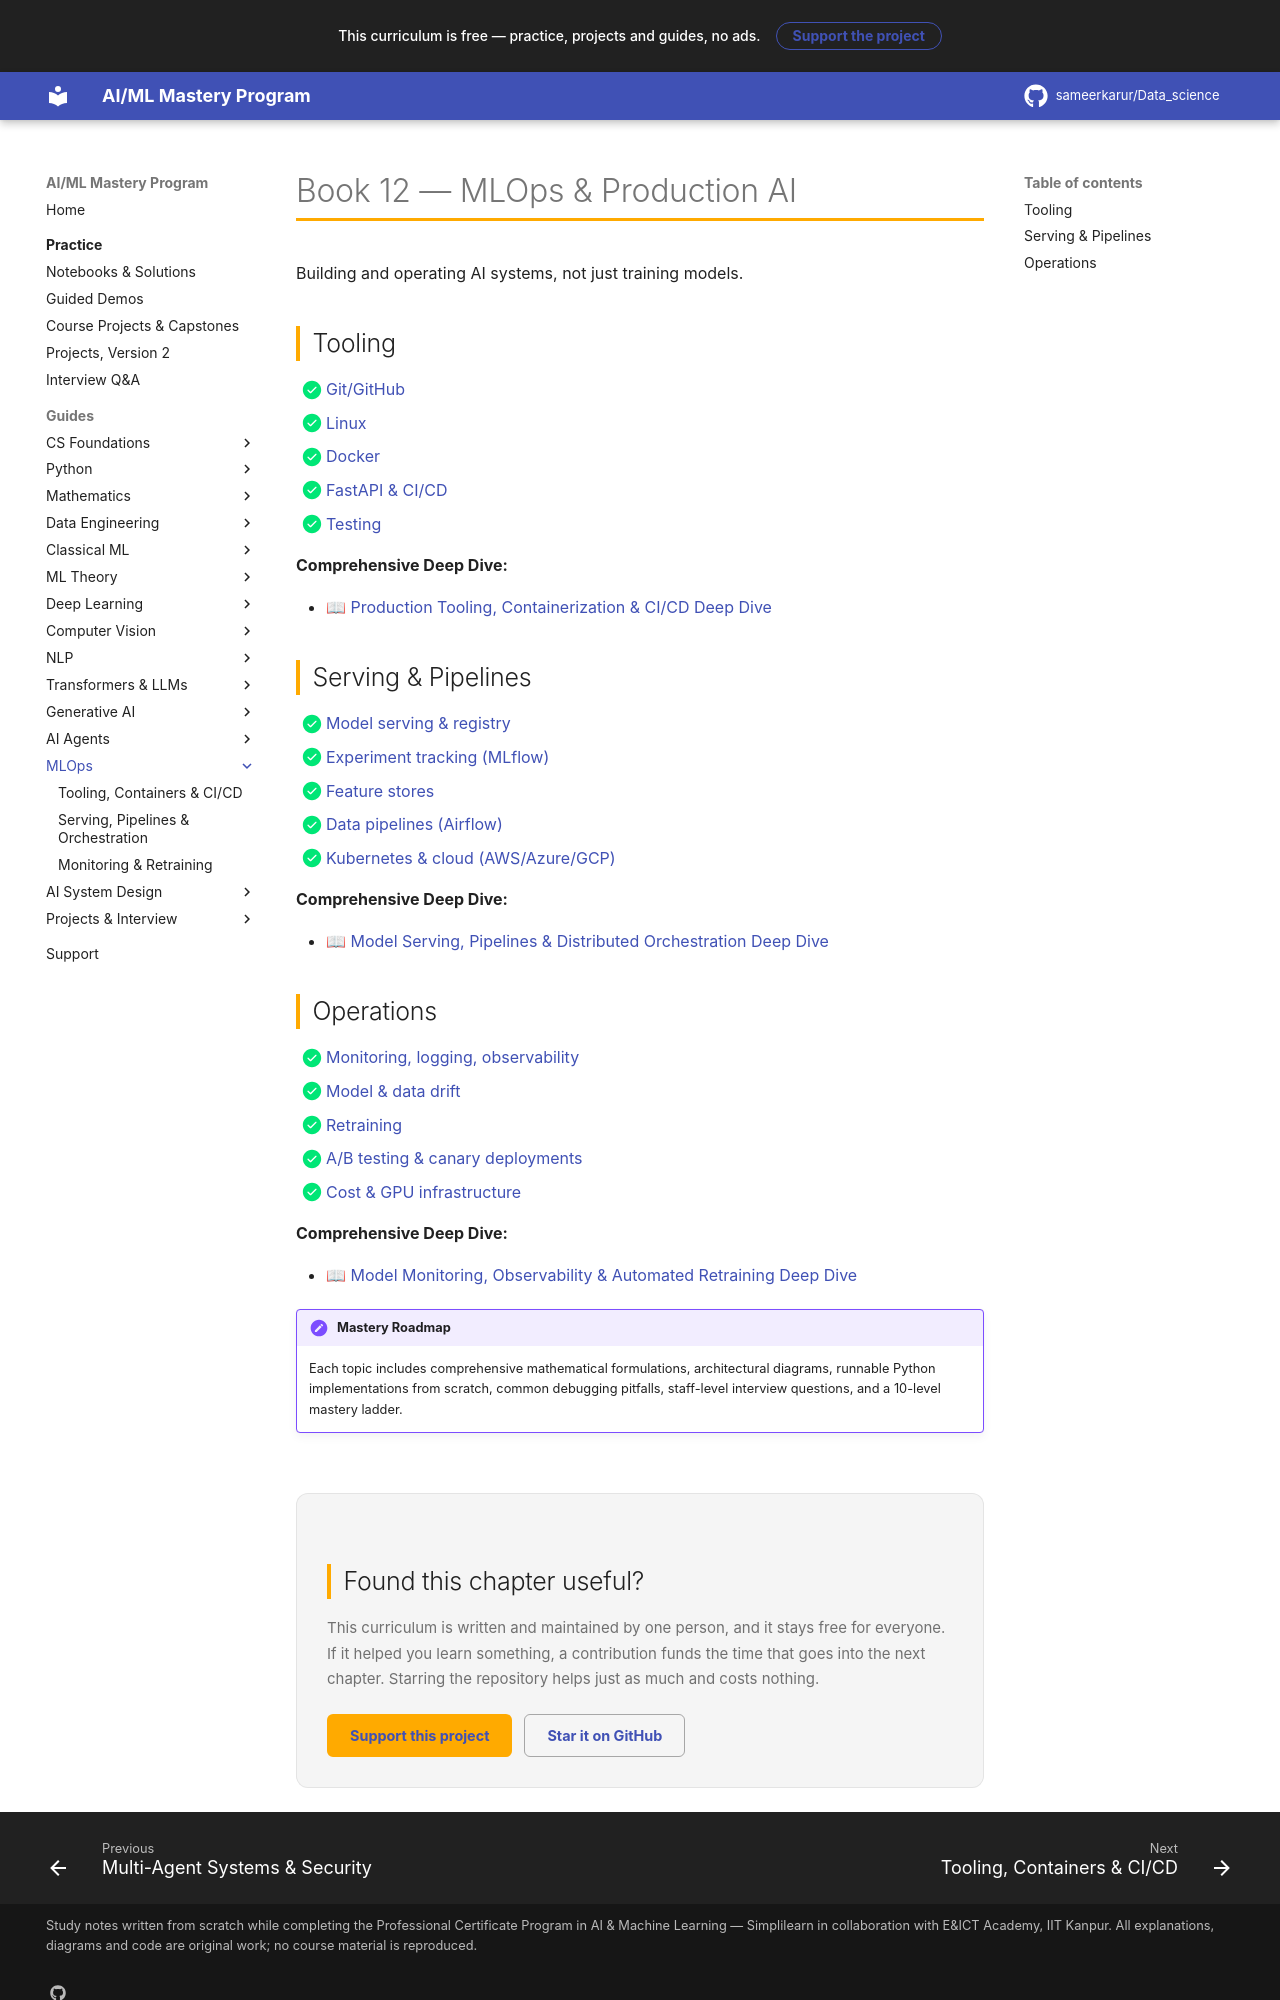

repository: sameerkarur/Data_science · page: 12-mlops/index.html · generator: mkdocs

# Book 12 — MLOps & Production AI

Building and operating AI systems, not just training models.

## Tooling

- [x] [Git/GitHub](production-tooling-containerization-cicd-deep-dive.md)
- [x] [Linux](production-tooling-containerization-cicd-deep-dive.md)
- [x] [Docker](production-tooling-containerization-cicd-deep-dive.md)
- [x] [FastAPI & CI/CD](production-tooling-containerization-cicd-deep-dive.md)
- [x] [Testing](production-tooling-containerization-cicd-deep-dive.md)

**Comprehensive Deep Dive:**

- 📖 [Production Tooling, Containerization & CI/CD Deep Dive](production-tooling-containerization-cicd-deep-dive.md)

## Serving & Pipelines

- [x] [Model serving & registry](serving-pipelines-orchestration-deep-dive.md)
- [x] [Experiment tracking (MLflow)](serving-pipelines-orchestration-deep-dive.md)
- [x] [Feature stores](serving-pipelines-orchestration-deep-dive.md)
- [x] [Data pipelines (Airflow)](serving-pipelines-orchestration-deep-dive.md)
- [x] [Kubernetes & cloud (AWS/Azure/GCP)](serving-pipelines-orchestration-deep-dive.md)

**Comprehensive Deep Dive:**

- 📖 [Model Serving, Pipelines & Distributed Orchestration Deep Dive](serving-pipelines-orchestration-deep-dive.md)
